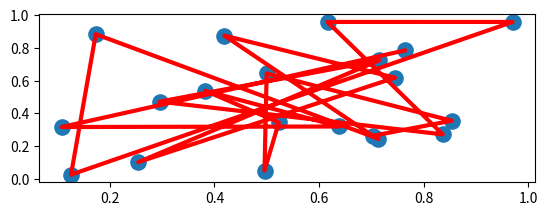

Here is the Python script that generated this plot:
"""git commit diff example."""
import matplotlib.pyplot as plt
import numpy as np

x = np.random.random(20)
y = np.random.random(20)

# Lines on top of scatter
plt.figure()
plt.subplot(211)
plt.plot(x, y, "r", lw=3)
plt.scatter(x, y, s=120)
